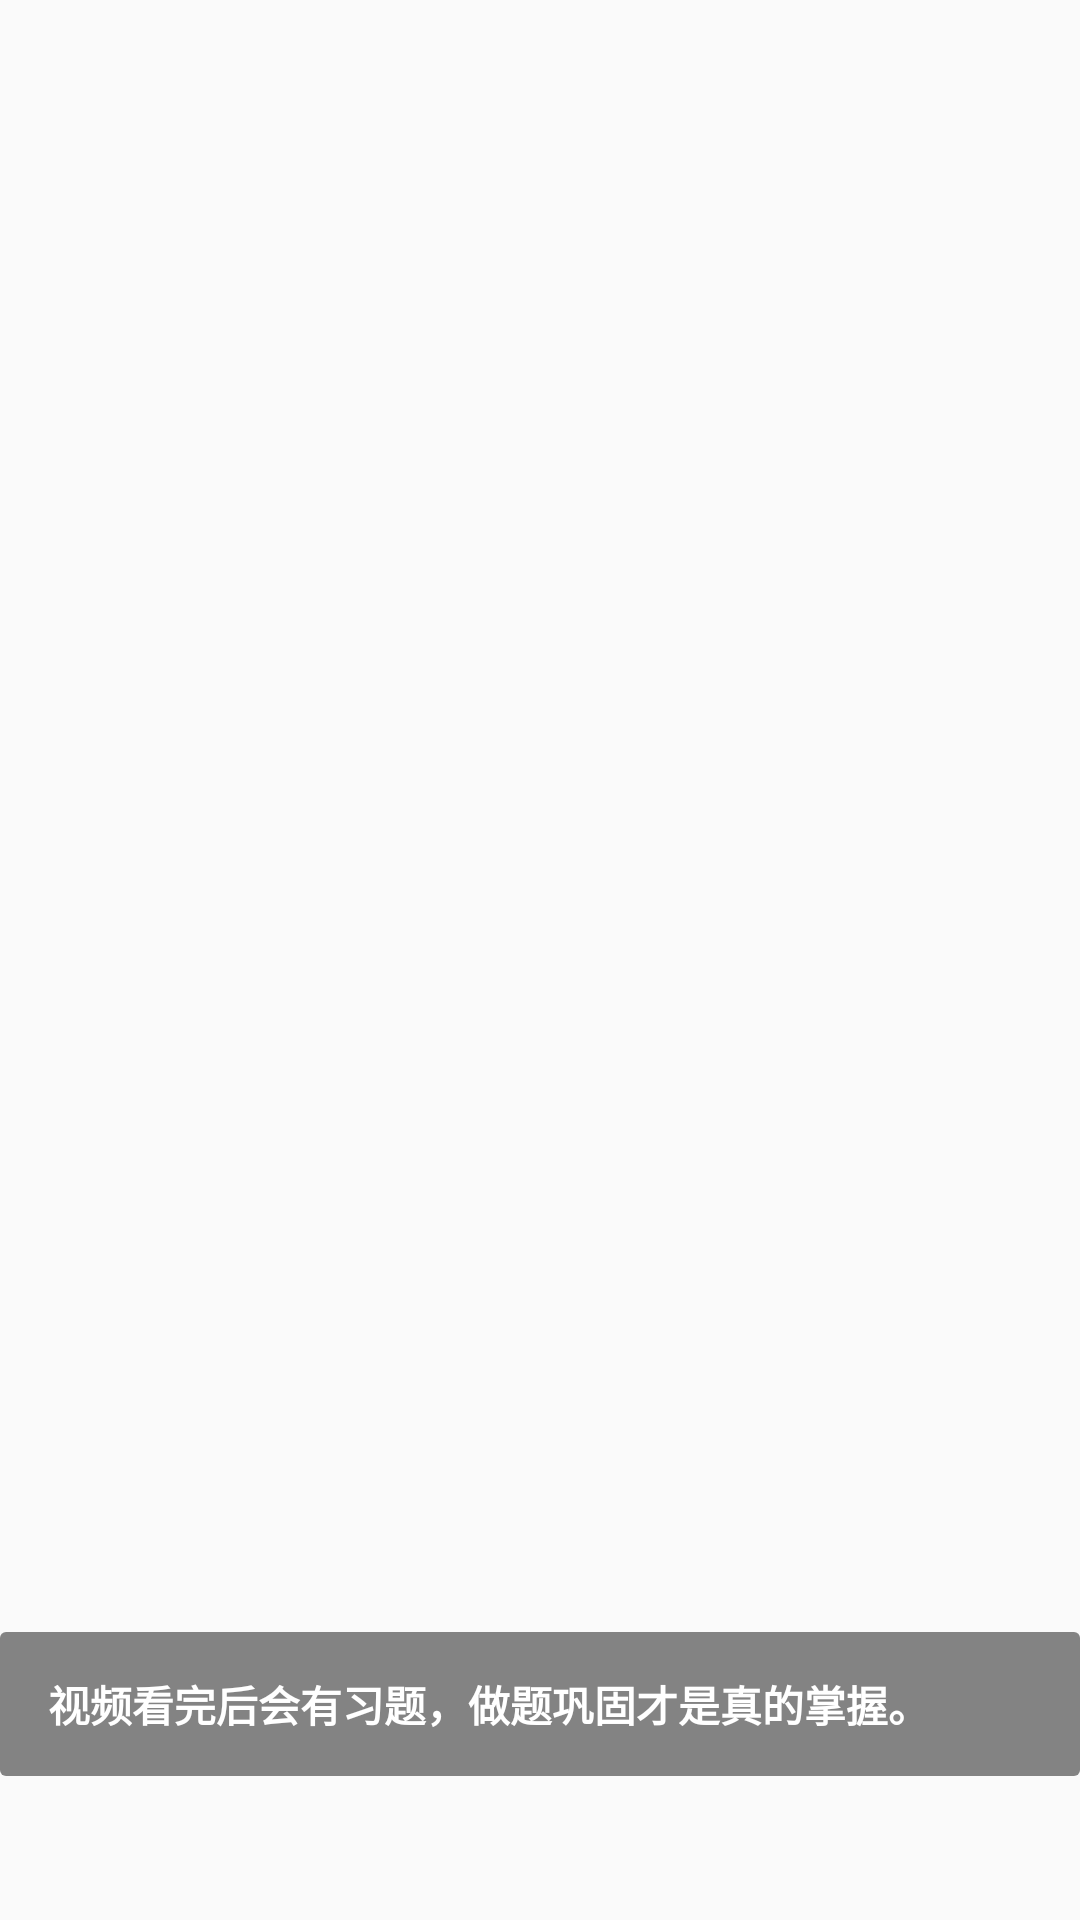

This screen was rendered from an Android layout file. Write that file and the resources it references.
<!-- AndroidManifest.xml: application theme AppTheme -->
<!-- res/layout/media_controller_practice_tips_bar.xml -->
<?xml version="1.0" encoding="utf-8"?>
<layout xmlns:android="http://schemas.android.com/apk/res/android">

    <RelativeLayout
        android:id="@+id/container"
        android:layout_width="match_parent"
        android:layout_height="match_parent">

        <LinearLayout
            android:layout_width="wrap_content"
            android:layout_height="48dp"
            android:layout_alignParentBottom="true"
            android:layout_centerInParent="true"
            android:layout_marginBottom="48dp"
            android:background="@drawable/media_controller_tips_bar_bg"
            android:gravity="center_vertical"
            android:orientation="horizontal"
            android:paddingLeft="16dp"
            android:paddingRight="16dp">

            <TextView
                android:id="@+id/tv_tips"
                android:layout_width="wrap_content"
                android:layout_height="wrap_content"
                android:text="视频看完后会有习题，做题巩固才是真的掌握。"
                android:textColor="@color/white"
                android:textSize="14sp"
                android:textStyle="bold"/>

            <TextView
                android:id="@+id/tv_close"
                android:layout_width="wrap_content"
                android:layout_height="match_parent"
                android:layout_marginLeft="50dp"
                android:gravity="center"
                android:text="关闭"
                android:textColor="#66ffffff"
                android:textSize="14sp"
                android:textStyle="bold"/>

        </LinearLayout>
    </RelativeLayout>
</layout>
<!-- resources referenced by this layout -->
<resources>
  <color name="white">#ffffff</color>
  <!-- drawable media_controller_tips_bar_bg (drawable) -->
  <?xml version="1.0" encoding="utf-8"?>
  <shape xmlns:android="http://schemas.android.com/apk/res/android"
         android:shape="rectangle">
      <corners android:radius="2dp"/>
      <solid android:color="#7a000000"/>
  </shape>
  <style name="AppTheme" parent="Theme.AppCompat.Light.DarkActionBar">
          
          <item name="colorPrimary">@color/colorPrimary</item>
          <item name="colorPrimaryDark">@color/colorPrimaryDark</item>
          <item name="colorAccent">@color/colorAccent</item>
      </style>
  <color name="colorPrimary">@color/yc_blue5_primary</color>
  <color name="colorPrimaryDark">@color/yc_blue6</color>
  <color name="colorAccent">@color/yc_blue5_primary</color>
  <color name="yc_blue5_primary">#1797EB</color>
  <color name="yc_blue6">#117ed1</color>
</resources>
